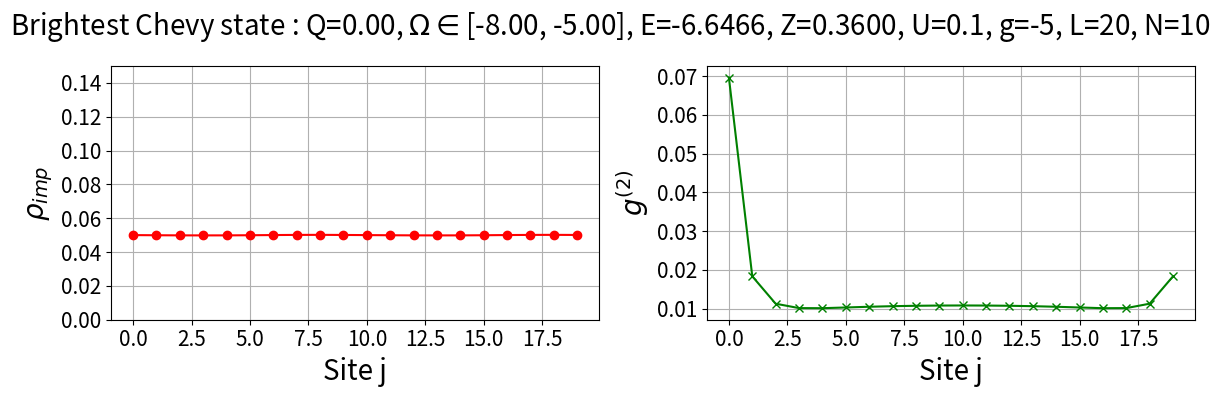

Reproduce this figure in Python.
import numpy as np
import time
import matplotlib.pyplot as plt
import matplotlib.colors as mcolors


# So the structure is Bogoliubov - Dynamical structure factor - Spectral function - (correlation fct + impurity density)


a=1  #lattice spacing
flux =0         #If i want to try another gauge choice ! but here no minimum kept at  zero
n = 0.5
U= 0.1
L= 20
N = int(L*n)
g = -5
epsilon = 0.00000  #shift of the dynamical matrix for degeneracy lift
regularisation =0  
Gamma = 0.05       #broadening
mu = (-2 + U*n)
condensate = np.array([np.sqrt(n)*np.exp(+1j*flux*i) for i in range(L)])

def chem_potential(U,n):
    return -2 + U*n

def free_spec(k,mu):
    return -2*np.cos(k*a) -mu

def bogo_spec(k,U,n):
    Ek = free_spec(k-flux ,chem_potential(U,n))
    return np.sqrt(abs((Ek + U*n)*(Ek +3*U*n)))


def Aji(condensate,U):
    off =0.00000
    mu = -2 + U*n - regularisation
    mat = np.zeros((L,L),dtype = complex)
    for i in range(L):
        mat[i,(i+1)%L] = 1*np.exp(-1j*flux) + 1j*off
        mat[i,(i-1)%L] = 1*np.exp(1j*flux)  - 1j*off
        mat[i,i] = -2*U*abs(condensate[i])**2 + mu
    return mat

def Bji(condensate,U):
    mat = np.zeros((L,L),dtype = complex)
    for i in range(L):
        mat[i,i] = -U*condensate[i]**2
    return mat

def T_matrix_1D(pow,L):
    Tr = np.zeros((L, L), dtype=complex)
    zero = np.zeros_like(Tr)
    for j in range(L):
        Tr[j,(j+pow)%L] = 1
    return np.block([[np.exp(-1j*flux)*Tr, zero ],[zero ,np.exp(1j*flux)* Tr] ])

def eom(condensate, U,pow,L,epsilon = 0.00000000001):
    Translation = T_matrix_1D(pow,L)
    A = Aji(condensate,U)
    B = Bji(condensate,U)
    return np.block([[-A, -B ],[np.conj(B), np.conj(A) ] ]) +1*epsilon*(Translation  - np.conj(Translation).T )


#Raw Bogo spec
dyn_mat =eom(condensate, U,1,L)
eigenvalues_dyn_unsorted ,eigenvectors_dyn_unsorted= np.linalg.eig(dyn_mat)
sorted_indices = np.argsort(eigenvalues_dyn_unsorted.real)

#Sorted Bogo spec
eigenvalues_dyn, eigenvectors_dyn = eigenvalues_dyn_unsorted[sorted_indices].real, eigenvectors_dyn_unsorted[:, sorted_indices]

#Positive Bogo spec
Bogo_spec, Bogo_eigenvectors = eigenvalues_dyn_unsorted[sorted_indices][L+1:].real, eigenvectors_dyn_unsorted[:, sorted_indices][:,L+1:]

def bogo_plot(eigenvalues_dyn ,eigenvectors_dyn):
    k_vals = []
    spec = []
    spec_exact = []
    for i in range(len(eigenvalues_dyn)):
        k = (np.angle(eigenvectors_dyn[:,i][0]* np.conj(eigenvectors_dyn[:,i][1])) +flux) # -flux -q + flux
        k_vals.append(k)
        spec.append(eigenvalues_dyn[i])
        spec_exact.append(bogo_spec(k+flux ,U,n))
    plt.scatter(k_vals,spec)
    plt.scatter(k_vals,spec_exact, c ='r')
    plt.grid()
    plt.show()

#bogo_plot(eigenvalues_dyn ,eigenvectors_dyn)


def symplectic_normalization_1D(uv_eigenstate,L):  #eats L-1 columns and 2L rows 
    u_values = uv_eigenstate[:L,:]
    v_values = np.conj(uv_eigenstate[L:,:])
    symp_norm = np.sqrt( np.sum(np.abs(u_values)**2,axis = 0) - np.sum(np.abs(v_values)**2,axis =0) )
    new_u, new_v = u_values/symp_norm,v_values/symp_norm
    print('normalisation checkpoint', np.sqrt( np.sum(np.abs(new_u)**2,axis = 0) - np.sum(np.abs(new_v)**2,axis =0) ))
    return new_u, new_v 


def dyn_structure_factor_1D(q_vals, Omega_vals, Bogo_spec, condensate, Bogo_eigenvectors,L, Gamma=0.25):
    L = len(condensate)
    u_values, v_values = symplectic_normalization_1D(Bogo_eigenvectors,L)
    print("goldstone mode !!", u_values[:,0])
    phi_star_j = np.conj(condensate)[:, None, None, None]
    phi_j = condensate[:, None, None, None]
    vj_mu = v_values[:, :, None, None]  # index j, mu, q, omega
    u_star_j_mu = np.conj(u_values)[:, :, None, None]
    phase_factor = np.exp(1j * q_vals[None, None, :, None] * np.arange(L)[:, None, None, None])
    denominator = (Omega_vals[None, None, :] - Bogo_spec[:, None, None] + 1j * Gamma)
    super_oscillator_strength = phase_factor * (phi_star_j * vj_mu + phi_j * u_star_j_mu)
    oscillator_strength = np.abs(np.sum(super_oscillator_strength, axis=0))**2
    spec_matrix = np.sum(oscillator_strength / denominator, axis=0)
    return -2 / L**2 * spec_matrix.imag

def dyn_structure_factor_1D_plot(f, q_vals, Omega_vals, Bogo_spec, condensate, Bogo_eigenvectors,L, Gamma=0.25):
    spectral_values = f(q_vals, Omega_vals, Bogo_spec, condensate, Bogo_eigenvectors,L, Gamma)
    Q_mesh, Omega_mesh = np.meshgrid(q_vals, Omega_vals, indexing='ij')
    norm = mcolors.LogNorm(vmin=max(spectral_values.min(), 1e-4), vmax=spectral_values.max())
    
    plt.scatter(Q_mesh.flatten(), Omega_mesh.flatten(), c=spectral_values.flatten(), cmap='viridis', norm=norm, s=40)
    exact_spectrum = bogo_spec(q_vals, U, n)
    plt.plot(q_vals, exact_spectrum, color='red', linewidth=2, label=r'Exact Spectrum')  

    cbar = plt.colorbar(label=r"$S(q,\Omega)$")
    cbar.set_label(r"$S(q,\Omega)$", fontsize=15) 

    plt.xlabel(r"Momentum $q$", fontsize=15)
    plt.ylabel(r"Frequency $\Omega$", fontsize=15)
    plt.title(f"Dynamical Structure Factor L={L}, N={N}, U={U}," + r' $\Gamma=$' + f'{Gamma}', fontsize=15)
    plt.xticks(size=15)
    plt.yticks(size=15)
    #plt.xlim(-0.5,0.5)
    #plt.ylim(-0.5,0.5)
    plt.tight_layout()
    plt.show()

q_vals = 2*np.pi/L*np.arange(L) -np.pi 
Omega_vals = np.linspace(-10,10,2*L)

#dyn_structure_factor_1D_plot(dyn_structure_factor_1D, q_vals, Omega_vals, Bogo_spec, condensate, Bogo_eigenvectors,L, Gamma)


def WVrenorm(condensate, Bogo_eigenvectors,L):
    "m=1,2   j= 0,...,L -1    i = 0,..., 2L -1  "
    "Bogo_eigenvectors is a collection of columns (u v^*) it's a (2L) x(L-1) matrix"
    u, v = symplectic_normalization_1D(Bogo_eigenvectors,L) 
    W = np.conj(condensate)[:,None]* u + condensate[:,None]* np.conj(v)
    V = np.conj(u[:,None,:])*u[:,:,None] + np.conj(v[:,:,None])*v[:,None,:]
    renorm = abs(condensate)**2 + np.sum(np.abs(v)**2, axis=1)
    return W,V,renorm

W,V,renorm = WVrenorm(condensate, Bogo_eigenvectors,L)

def Chevy_mat(condensate,Bogo_spec,W,V,renorm, g):
    'I organise (l,i)  as (0, 0) (0,1) (0,2) ... (0,L-1) (1,0) (1,1) ... (1,L-1).... (L-1,0) ... (L-1,L-1)'
    ' ok so (j,index = i) = (whatever,0) then no bogo excitations  and (whatever, 1-->L) is with bogo excitation'
    matr = np.zeros((  L**2,  L**2 ),dtype = complex)
    for j in range(L):
        for j_prime in range(L):
            for index in range(L ):
                for index_prime in range(L ):
                    cste =  g*renorm[j] if (j==j_prime  and index ==index_prime) else 0 
                    bath_kin = Bogo_spec[(index-1)%L ] if (j==j_prime and index ==index_prime  and index !=0) else 0
                    impurity_kin = 0
                    if index == index_prime:
                        if (j + 1) % L == j_prime or (j - 1) % L == j_prime:
                            impurity_kin = -1
                        elif j == j_prime:
                            impurity_kin = 2 
                    W_int = 0
                    if index ==0 and index_prime !=0:
                        W_int =g* W[j,(index_prime-1)%L] if (j==j_prime) else 0
                    elif index_prime ==0 and index !=0:
                        W_int =g* np.conj(W[j,(index-1)%L]) if (j_prime == j) else 0
                    V_int =g *V[j,(index_prime-1)%L, (index-1)%L] if (j == j_prime and index !=0 and index_prime != 0) else 0
                    #bath_kin = 0
                    #impurity_kin =0
                    #V_int = 0
                    #W_int =0
                    #cste =0
                    matr[j*(L)+ index, j_prime*(L) +index_prime] = cste + bath_kin + impurity_kin + W_int + V_int
    return matr


chevy_matrix = Chevy_mat(condensate,Bogo_spec,W,V,renorm, g)

print('Hermiticity checkpoint', np.max(np.abs(chevy_matrix - np.conj(chevy_matrix).T)))
eigenvalues_chev, eigenvectors_chev = np.linalg.eigh(chevy_matrix)                          #spectrum of the chevy

def spec_func_1D_full(Q_vals, Omega_vals, eigenvalues_chev, eigenvectors_chev, L, Gamma):
    N_bogo = eigenvectors_chev.shape[1]
    j_vals = np.arange(L)
    phase_factors = np.exp(-1j * Q_vals[:, None] * j_vals[None, :]) / np.sqrt(L)
    psi_no_bogo = eigenvectors_chev[::L, :]  
    total_amplitudes = phase_factors @ psi_no_bogo 
    oscillator_strengths = np.abs(total_amplitudes) ** 2
    denom = Omega_vals[None, :, None] - eigenvalues_chev[None, None, :] + 1j*Gamma
    spectral_values = oscillator_strengths[:, None, :]/denom
    A = -2 * np.sum(spectral_values.imag, axis=2)
    return A


def spectral_function_plot_1D(Q_vals, Omega_vals, spectral_values, g, L, Gamma):
    Q_mesh, Omega_mesh = np.meshgrid(Q_vals, Omega_vals, indexing='ij')
    norm = mcolors.LogNorm(vmin=max(spectral_values.min(), 1e-6), vmax=spectral_values.max())
    plt.figure(figsize=(8, 6))
    plt.scatter(Q_mesh, Omega_mesh, c=spectral_values, cmap='viridis', norm=norm, s=40)
    plt.colorbar(label=r"$\mathcal{A}(\Omega,Q)$")
    plt.xlabel("Impurity momentum $Q$")
    plt.ylabel(r"$\Omega$")
    plt.title(fr"1D spectral function: $g = {g}, \Gamma = {Gamma}, L = {L}$")
    plt.tight_layout()
    plt.show()

Q_vals = 2*np.pi/L*np.arange(L) -np.pi 
Omega_vals = np.linspace(-10,10,10*L)
#spec_vals= spec_func_1D_full(Q_vals, Omega_vals, eigenvalues_chev, eigenvectors_chev, L, Gamma)
#spectral_function_plot_1D(Q_vals, Omega_vals, spec_vals, g, L, Gamma)



def compute_g2(i, chevy_vector, V, W, phi, L):
    g2 = 0
    psi = chevy_vector.reshape(L, L) 
    for j in range(L):
        phi_sq = np.abs(phi[(j + i) % L])**2
        g2 += phi_sq * np.abs(psi[j, 0])**2
        for nu in range(L - 1):
            g2 += phi_sq * np.abs(psi[j, nu + 1])**2
            g2 += W[(j + i) % L, nu] * np.conj(psi[j, 0]) * psi[j, nu + 1]
            g2 += np.conj(W[(j + i) % L, nu]) * np.conj(psi[j, nu + 1]) * psi[j, 0]
            for mu in range(L - 1):
                g2 += V[(j + i) % L, nu, mu] * np.conj(psi[j, mu + 1]) * psi[j,nu+1]
    g2 /= L
    return g2.real


def brightest_chevy_state_1D(Q, Omega_min, Omega_max, eigenvalues_chev, eigenvectors_chev, W, V, phi, L, Gamma=0.25, plot=True):
    N_chev = eigenvalues_chev.shape[0]
    j_vals = np.arange(L) 
    phase_factors = np.exp(-1j*Q*j_vals) / np.sqrt(L)
    psi_j0 = eigenvectors_chev[np.arange(L)*L + 0, :] 
    #print('psij0',psi_j0)
    total_amplitudes = phase_factors @ psi_j0
    #print('tot ampl',total_amplitudes)
    Z_n = np.abs(total_amplitudes)**2   #for a given Q

    energy_mask = (eigenvalues_chev >= Omega_min) & (eigenvalues_chev <= Omega_max)
    #print('energy mask', energy_mask)
    #print('Zn energy mask', Z_n)
    if not np.any(energy_mask):
        print(f"no states in energy window [{Omega_min}, {Omega_max}]")
        return None
    
    brightest_index = np.where(energy_mask)[0][np.argmax(Z_n[energy_mask])]
    psi_max = eigenvectors_chev[:, brightest_index]
    E =eigenvalues_chev[brightest_index]
    Z = Z_n[brightest_index]

    psi = psi_max.reshape(L, L)
    rho = np.sum(np.abs(psi)**2, axis=1)

    g2 = np.zeros(L)
    for i in range(L):
        g2[i] = compute_g2(i, psi_max, V, W, phi, L)

    if plot:
        plt.figure(figsize=(12, 4))
        plt.subplot(1, 2, 1)
        plt.plot(np.arange(L), rho, marker='o', color='red')
        plt.xlabel("Site j",size=20)
        plt.ylim(0,1/L*3)
        plt.ylabel(r"$\rho_{imp}$",size =20)
        plt.xticks(fontsize =15)
        plt.yticks(fontsize =15)
        plt.grid(True)

        plt.subplot(1, 2, 2)
        plt.plot(np.arange(L), g2.real, marker='x', color='green')
        plt.xlabel("Site j",size = 20)
        plt.ylabel(r"$g^{(2)}$",size =20)
        plt.xticks(fontsize =15)
        plt.yticks(fontsize =15)
        plt.grid(True)

        plt.suptitle( fr"Brightest Chevy state : Q={Q:.2f}, $\Omega \in$[{Omega_min:.2f}, {Omega_max:.2f}], " f"E={E:.4f}, Z={Z:.4f}, U={U}, g={g}, L={L}, N={N}" ,size =20)
        plt.tight_layout()
        plt.show()


result = brightest_chevy_state_1D(  Q=0, Omega_min=-8, Omega_max=-5, eigenvalues_chev=eigenvalues_chev, eigenvectors_chev=eigenvectors_chev,   W=W, V=V,   phi=renorm,L=L) 



